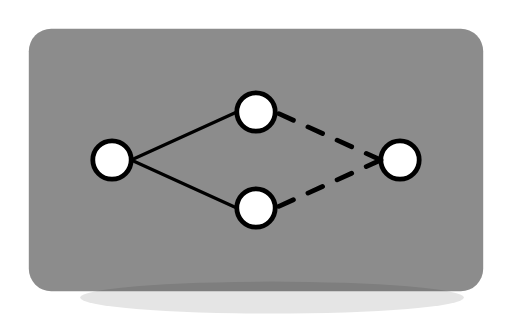
t = 0.00 s
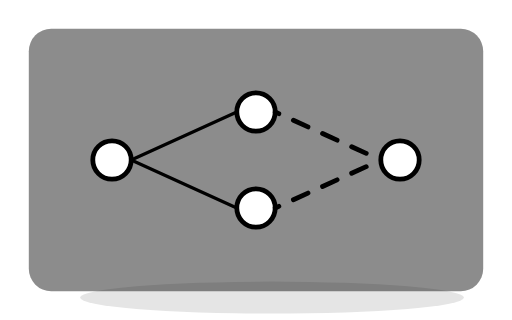
t = 0.45 s
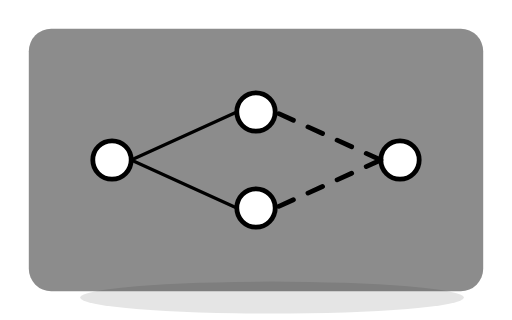
t = 0.90 s
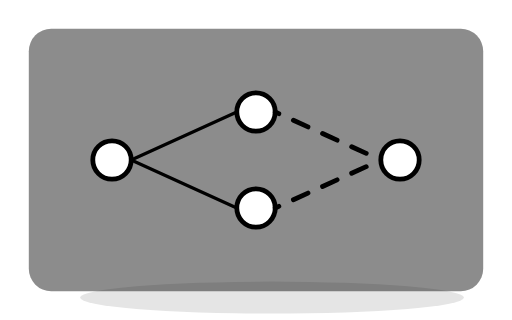
t = 1.35 s

The animated SVG that drew these frames (rendered in a browser with its animation timeline set to each time). Animation: 1 CSS @keyframes rule; one cycle of 1.80 s, repeats indefinitely.

<svg xmlns="http://www.w3.org/2000/svg" width="320" height="200" viewBox="0 0 320 200" role="img" aria-label="Backprop highlight sweep animation (3D-lite)"><title>Backprop highlight</title><desc>Animated dashed strokes sweeping backward through network connections.</desc><style>.anim{stroke-dasharray:10 10;animation:sweep 1.8s linear infinite}@media (prefers-reduced-motion:reduce){.anim{animation:none}}@keyframes sweep{to{stroke-dashoffset:-40}}</style><rect x="0" y="0" width="320" height="200" fill="var(--tw-bg,#fff)" stroke="none"/><ellipse cx="170" cy="186" rx="120" ry="10" fill="var(--tw-shadow)" opacity="0.10"/><rect x="18" y="18" width="284" height="164" rx="14" fill="var(--tw-surface)" opacity="0.45" stroke="var(--tw-edge)" stroke-width="2"/><g fill="none" stroke-linecap="round" stroke-linejoin="round" vector-effect="non-scaling-stroke"><circle cx="70" cy="100" r="12" fill="var(--tw-bg,#fff)" stroke="var(--tw-fg,currentColor)" stroke-width="3"/><circle cx="160" cy="70" r="12" fill="var(--tw-bg,#fff)" stroke="var(--tw-fg,currentColor)" stroke-width="3"/><circle cx="160" cy="130" r="12" fill="var(--tw-bg,#fff)" stroke="var(--tw-fg,currentColor)" stroke-width="3"/><circle cx="250" cy="100" r="12" fill="var(--tw-bg,#fff)" stroke="var(--tw-fg,currentColor)" stroke-width="3"/><path d="M82 100L148 70" stroke="var(--tw-muted,currentColor)" stroke-width="2"/><path d="M82 100L148 130" stroke="var(--tw-muted,currentColor)" stroke-width="2"/><path class="anim" d="M238 100L172 70" stroke="var(--tw-accent,currentColor)" stroke-width="3"/><path class="anim" d="M238 100L172 130" stroke="var(--tw-accent,currentColor)" stroke-width="3"/></g></svg>